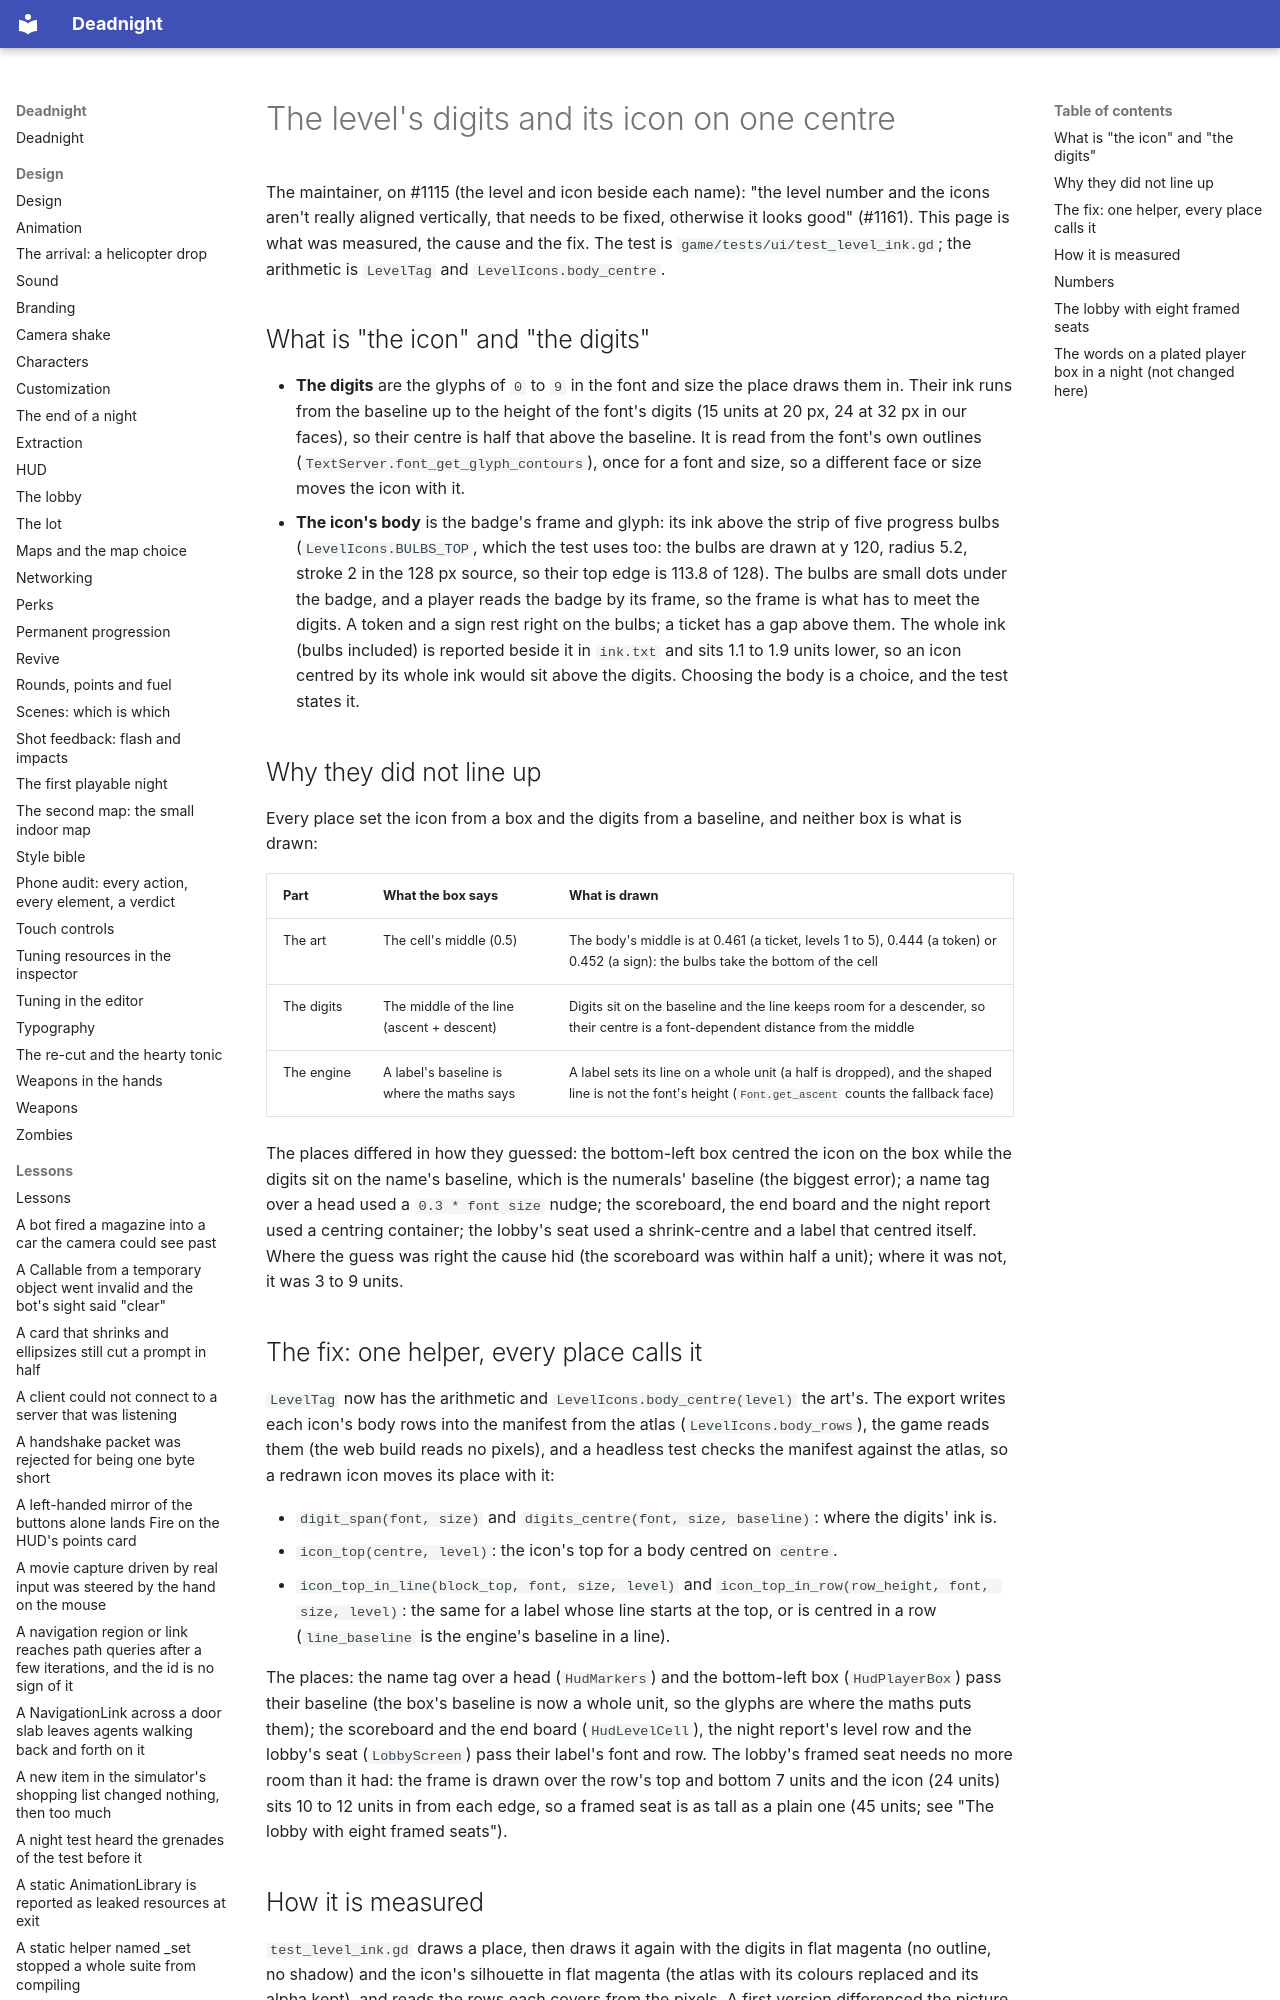

repository: Ryubara/deadnight · page: research/level-badge-alignment/index.html · generator: mkdocs

# The level's digits and its icon on one centre

The maintainer, on #1115 (the level and icon beside each name): "the level number and the icons aren't really aligned
vertically, that needs to be fixed, otherwise it looks good" (#1161). This page is what was measured, the cause and the
fix. The test is `game/tests/ui/test_level_ink.gd`; the arithmetic is `LevelTag` and `LevelIcons.body_centre`.

## What is "the icon" and "the digits"

- **The digits** are the glyphs of `0` to `9` in the font and size the place draws them in. Their ink runs from the
  baseline up to the height of the font's digits (15 units at 20 px, 24 at 32 px in our faces), so their centre is half
  that above the baseline. It is read from the font's own outlines (`TextServer.font_get_glyph_contours`), once for a
  font and size, so a different face or size moves the icon with it.
- **The icon's body** is the badge's frame and glyph: its ink above the strip of five progress bulbs
  (`LevelIcons.BULBS_TOP`, which the test uses too: the bulbs are drawn at y 120, radius 5.2, stroke 2 in the 128 px
  source, so their top edge is 113.8 of 128). The bulbs are small dots under the badge, and a player reads the badge
  by its frame, so the frame is what has to meet the digits. A token and a sign rest right on the bulbs; a ticket has a
  gap above them. The whole ink (bulbs included) is reported beside it in `ink.txt` and sits 1.1 to 1.9 units lower, so
  an icon centred by its whole ink would sit above the digits. Choosing the body is a choice, and the test states it.
